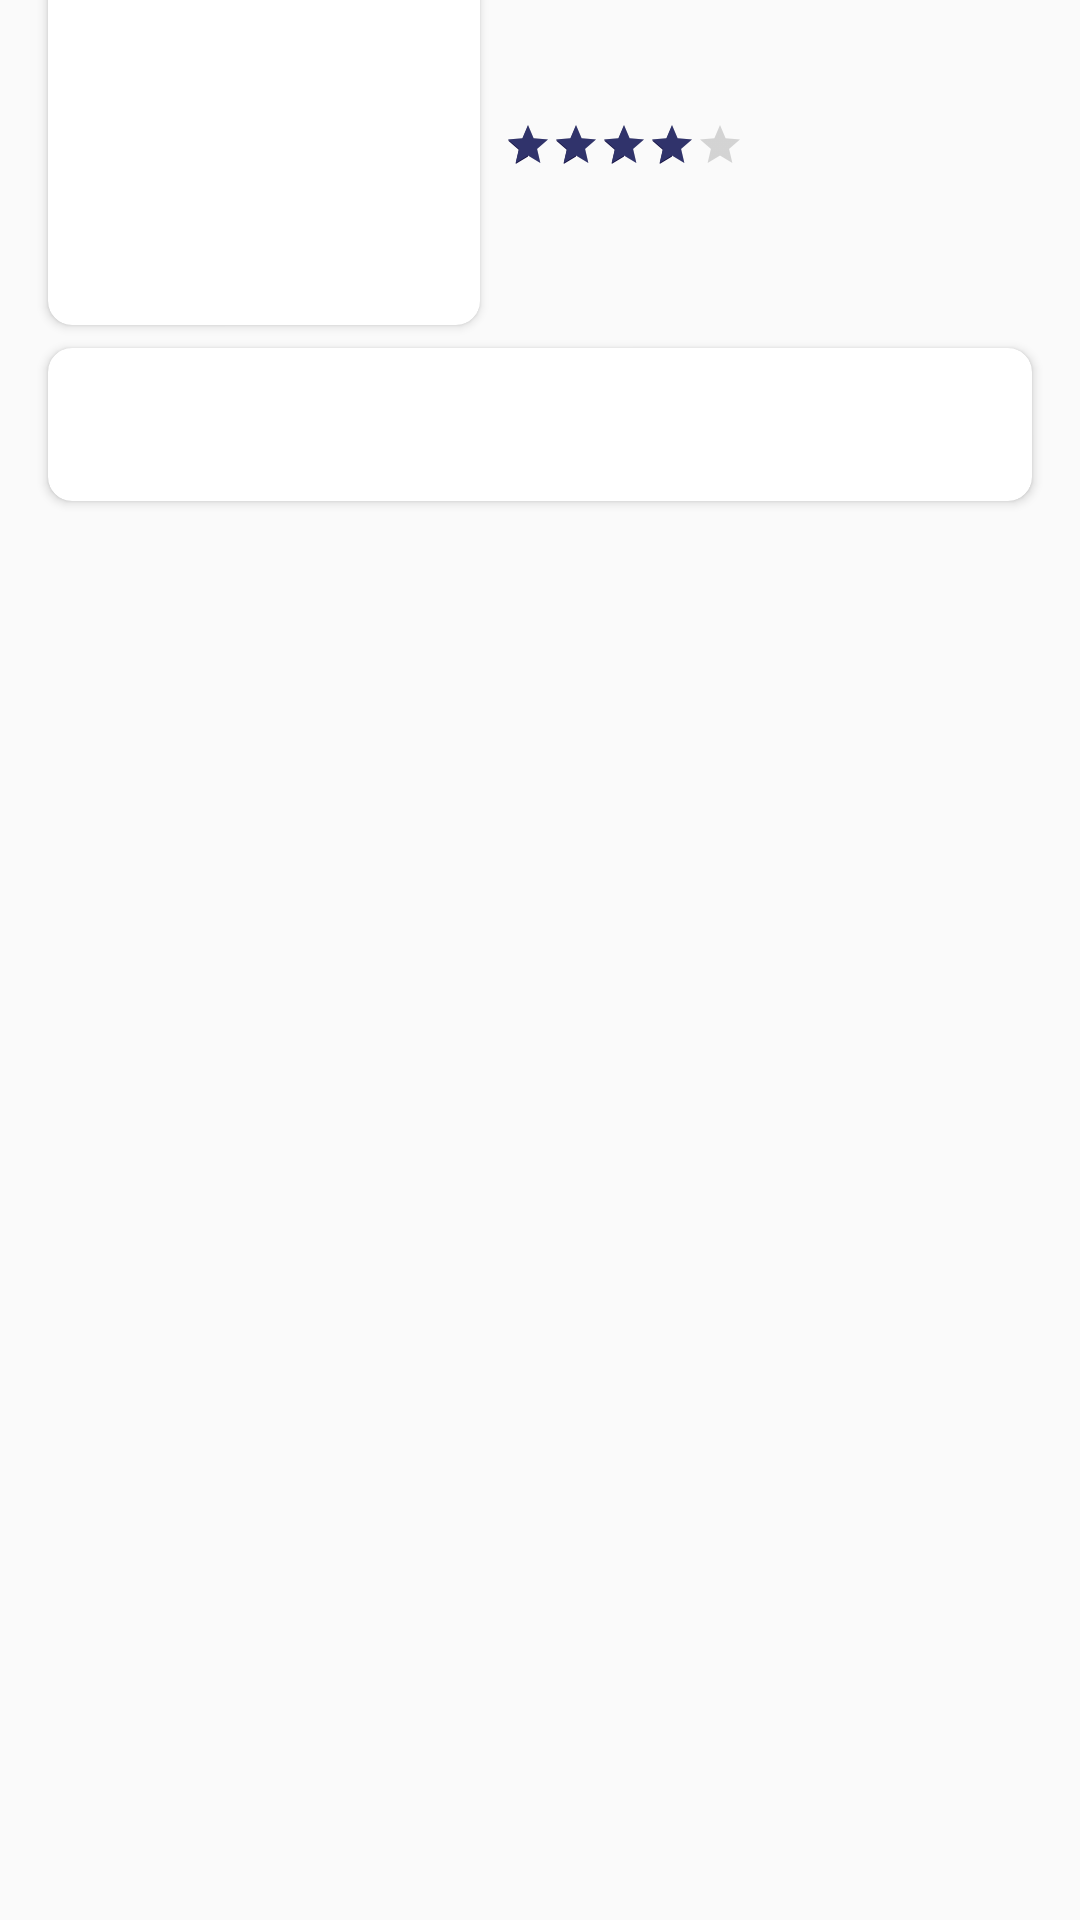

This screen was rendered from an Android layout file. Write that file and the resources it references.
<!-- AndroidManifest.xml: application theme AppTheme -->
<!-- res/layout/activity_movie_detail.xml -->
<?xml version="1.0" encoding="utf-8"?>
<ScrollView xmlns:android="http://schemas.android.com/apk/res/android"
    xmlns:app="http://schemas.android.com/apk/res-auto"
    xmlns:card_view="http://schemas.android.com/apk/res-auto"
    xmlns:tools="http://schemas.android.com/tools"
    android:layout_width="match_parent"
    android:layout_height="match_parent">

    <android.support.constraint.ConstraintLayout
        android:layout_width="match_parent"
        android:layout_height="wrap_content"
        tools:context=".activities.MovieDetailActivity">

        <ImageButton
            android:id="@+id/btn_detail_back"
            android:layout_width="wrap_content"
            android:layout_height="wrap_content"
            android:layout_marginStart="16dp"
            android:layout_marginTop="40dp"
            android:background="@android:color/transparent"
            android:contentDescription="@string/back_button"
            android:elevation="4dp"
            android:src="@drawable/ic_arrow_back_white_24dp"
            app:layout_constraintStart_toStartOf="parent"
            app:layout_constraintTop_toTopOf="parent" />

        <ImageButton
            android:id="@+id/btn_add_movie_favorite"
            android:layout_width="wrap_content"
            android:layout_height="wrap_content"
            android:layout_marginTop="40dp"
            android:layout_marginEnd="16dp"
            android:background="@android:color/transparent"
            android:contentDescription="@string/back_button"
            android:elevation="4dp"
            android:src="@drawable/ic_favorite_white_24dp"
            app:layout_constraintEnd_toEndOf="parent"
            card_view:layout_constraintTop_toTopOf="parent" />

        <ImageView
            android:id="@+id/img_detail_movie_backdrop"
            android:layout_width="0dp"
            android:layout_height="wrap_content"
            android:adjustViewBounds="true"
            android:contentDescription="@string/movie_poster"
            app:layout_constraintEnd_toEndOf="parent"
            app:layout_constraintHorizontal_bias="0.0"
            app:layout_constraintStart_toStartOf="parent"
            app:layout_constraintTop_toTopOf="parent"
            tools:src="@drawable/backdrop" />


        <android.support.v7.widget.CardView
            android:id="@+id/card_detail_movie_poster"
            android:layout_width="144dp"
            android:layout_height="216dp"
            android:layout_centerVertical="true"
            android:layout_marginStart="16dp"
            android:layout_marginTop="100dp"
            app:layout_constraintBottom_toBottomOf="@+id/img_detail_movie_backdrop"
            app:layout_constraintStart_toStartOf="parent"
            app:layout_constraintTop_toTopOf="@+id/img_detail_movie_backdrop"
            app:layout_constraintVertical_bias="0.0"
            card_view:cardCornerRadius="8dp">

            <ImageView
                android:id="@+id/img_detail_movie_poster"
                android:layout_width="match_parent"
                android:layout_height="match_parent"
                android:contentDescription="@string/movies"
                android:scaleType="fitXY"
                android:transitionName="@string/movie_poster_transition"
                tools:src="@drawable/tv_poster_arrow" />
        </android.support.v7.widget.CardView>

        <TextView
            android:id="@+id/tv_detail_movie_title"
            android:layout_width="0dp"
            android:layout_height="wrap_content"
            android:layout_marginStart="8dp"
            android:layout_marginTop="8dp"
            android:layout_marginEnd="8dp"
            android:textSize="24sp"
            android:textStyle="bold"
            android:transitionName="@string/movie_title_transition"
            app:layout_constraintEnd_toEndOf="parent"
            app:layout_constraintStart_toEndOf="@+id/card_detail_movie_poster"
            app:layout_constraintTop_toBottomOf="@+id/img_detail_movie_backdrop"
            tools:text="Venom" />


        <android.support.v7.widget.CardView
            android:id="@+id/cardView"
            android:layout_width="0dp"
            android:layout_height="wrap_content"
            android:layout_marginTop="8dp"
            android:layout_marginEnd="8dp"
            android:layout_marginBottom="16dp"
            app:layout_constraintBottom_toBottomOf="parent"
            app:layout_constraintEnd_toEndOf="@+id/tv_detail_movie_title"
            app:layout_constraintStart_toStartOf="@+id/card_detail_movie_poster"
            app:layout_constraintTop_toBottomOf="@+id/card_detail_movie_poster"
            card_view:cardCornerRadius="8dp">

            <TextView
                android:id="@+id/tv_detail_movie_overview"
                android:layout_width="match_parent"
                android:layout_height="wrap_content"
                android:layout_margin="@dimen/activity_vertical_margin"
                android:textSize="14sp"
                tools:text="@string/lipsum" />

        </android.support.v7.widget.CardView>

        <RatingBar
            android:id="@+id/rb_detail_movie_score"
            style="?android:attr/ratingBarStyleSmall"
            android:layout_width="wrap_content"
            android:layout_height="wrap_content"
            android:isIndicator="true"
            android:numStars="5"
            android:progressTint="@color/colorPrimary"
            android:rating="4"
            android:secondaryProgressTint="@color/colorPrimaryDark"
            android:stepSize="0.1"
            app:layout_constraintEnd_toEndOf="@+id/tv_detail_movie_title"
            app:layout_constraintHorizontal_bias="0.0"
            app:layout_constraintStart_toStartOf="@+id/tv_detail_movie_title"
            app:layout_constraintTop_toBottomOf="@+id/tv_detail_movie_title" />

        <TextView
            android:id="@+id/tv_detail_movie_release"
            android:layout_width="wrap_content"
            android:layout_height="wrap_content"
            app:layout_constraintBottom_toTopOf="@+id/cardView"
            app:layout_constraintEnd_toEndOf="@+id/rb_detail_movie_score"
            app:layout_constraintHorizontal_bias="0.0"
            app:layout_constraintStart_toStartOf="@+id/rb_detail_movie_score"
            app:layout_constraintTop_toBottomOf="@+id/rb_detail_movie_score"
            tools:text="2019-08-07"
            app:layout_constraintVertical_bias="0.0" />

    </android.support.constraint.ConstraintLayout>
</ScrollView>
<!-- resources referenced by this layout -->
<resources>
  <color name="colorPrimary">#30336b</color>
  <color name="colorPrimaryDark">#130f40</color>
  <dimen name="activity_vertical_margin">16dp</dimen>
  <!-- drawable backdrop: jpg bitmap (drawable, 8176 bytes) -->
  <string name="back_button">Back Button</string>
  <string name="lipsum">Lorem ipsum dolor sit amet, consectetur adipiscing elit. Aenean eu ipsum sit amet urna molestie pretium. Nullam tempor condimentum neque, auctor tempor quam hendrerit eu. Phasellus eget nisi bibendum, vestibulum leo ut, tempus leo. Pellentesque habitant morbi tristique senectus et netus et malesuada fames ac turpis egestas. Cras molestie tellus nec odio porta, ac imperdiet lectus tincidunt. Maecenas at tortor dignissim, euismod arcu quis, efficitur nisl. Mauris id vestibulum mi.</string>
  <string name="movie_poster">Movie Poster</string>
  <string name="movie_poster_transition" translatable="false">movie_poster_transition</string>
  <string name="movie_title_transition" translatable="false">movie_title_transition</string>
  <string name="movies">Movies</string>
  <style name="AppTheme" parent="Theme.AppCompat.Light.NoActionBar">
          
          <item name="colorPrimary">@color/colorPrimary</item>
          <item name="colorPrimaryDark">@color/colorPrimaryDark</item>
          <item name="colorAccent">@color/colorAccent</item>
  
          <item name="android:windowContentTransitions">true</item>
          <item name="android:windowSharedElementsUseOverlay">false</item>
          <item name="android:windowTranslucentStatus">true</item>
  
          <item name="titleTextColor">@android:color/white</item>
          <item name="subtitleTextColor">@android:color/white</item>
      </style>
  <color name="colorAccent">#45488B</color>
</resources>
